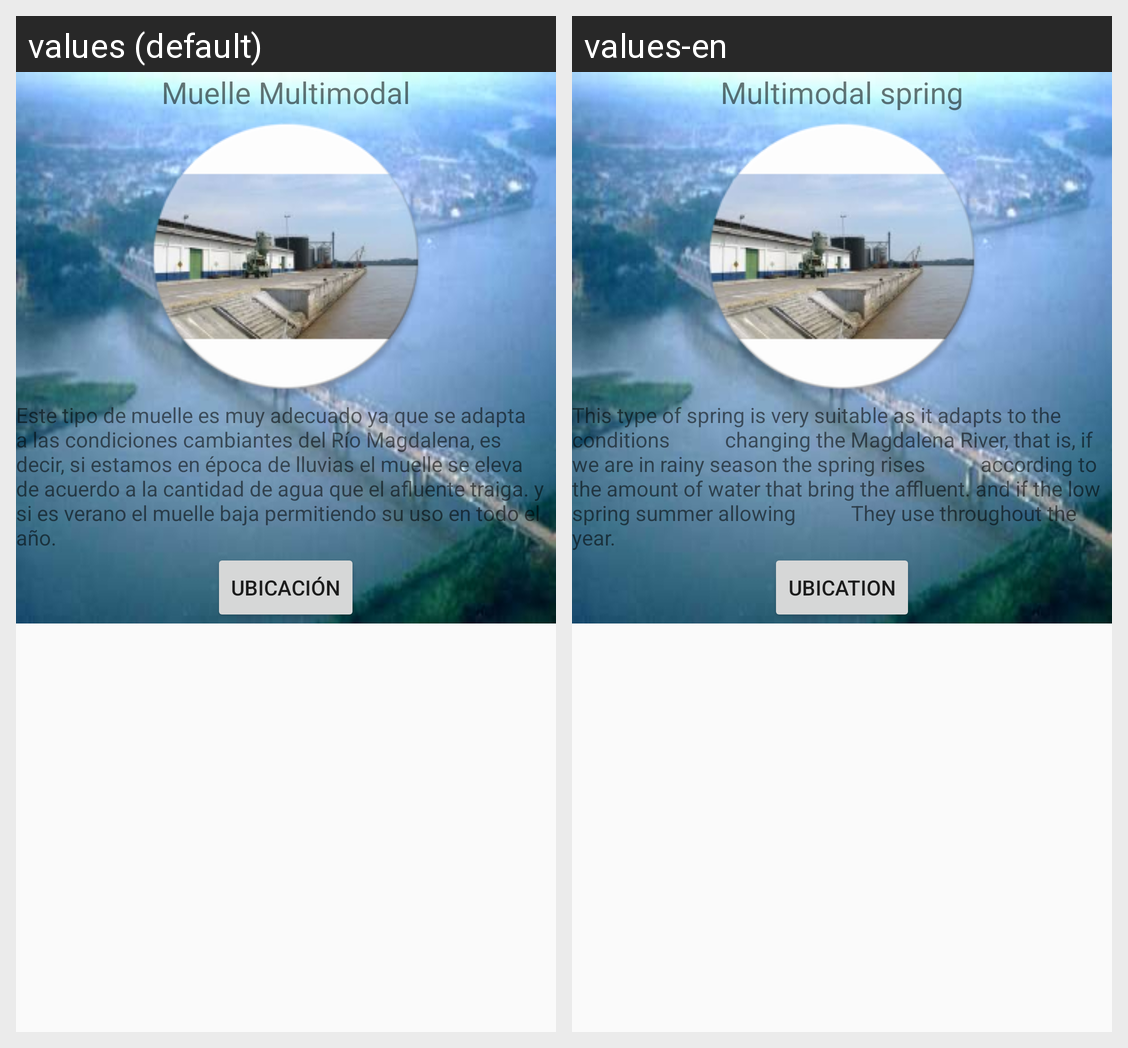

Here is an Android app screen in its default locale and in the app's own translations. Write out the translated-string differences for the strings that appear on this screen.
Android screen res/layout/fragment_muelle.xml rendered under 2 locales, left to right: values (default), values-en. Device: Nexus 5 (rendered at 1080×1920; each locale shown at half size, 540×960, under a caption strip naming it); theme AppTheme.
Strings drawn on this screen, with the default value and each locale's value (text and hints the layout hard-codes, and strings that could not be matched under every locale, appear in the picture but are not listed):

Hello_muelle
  values: Muelle Multimodal
  values-en: Multimodal spring

inf_muelle
  values: Este tipo de muelle es muy adecuado ya que se adapta a las condiciones cambiantes del Río Magdalena, es decir, si estamos en época de lluvias el muelle se eleva de acuerdo a la cantidad de agua que el afluente traiga. y si es verano el muelle baja permitiendo su uso en todo el año.
  values-en: This type of spring is very suitable as it adapts to the conditions           changing the Magdalena River, that is, if we are in rainy season the spring rises           according to the amount of water that bring the affluent. and if the low spring summer allowing           They use throughout the year.
